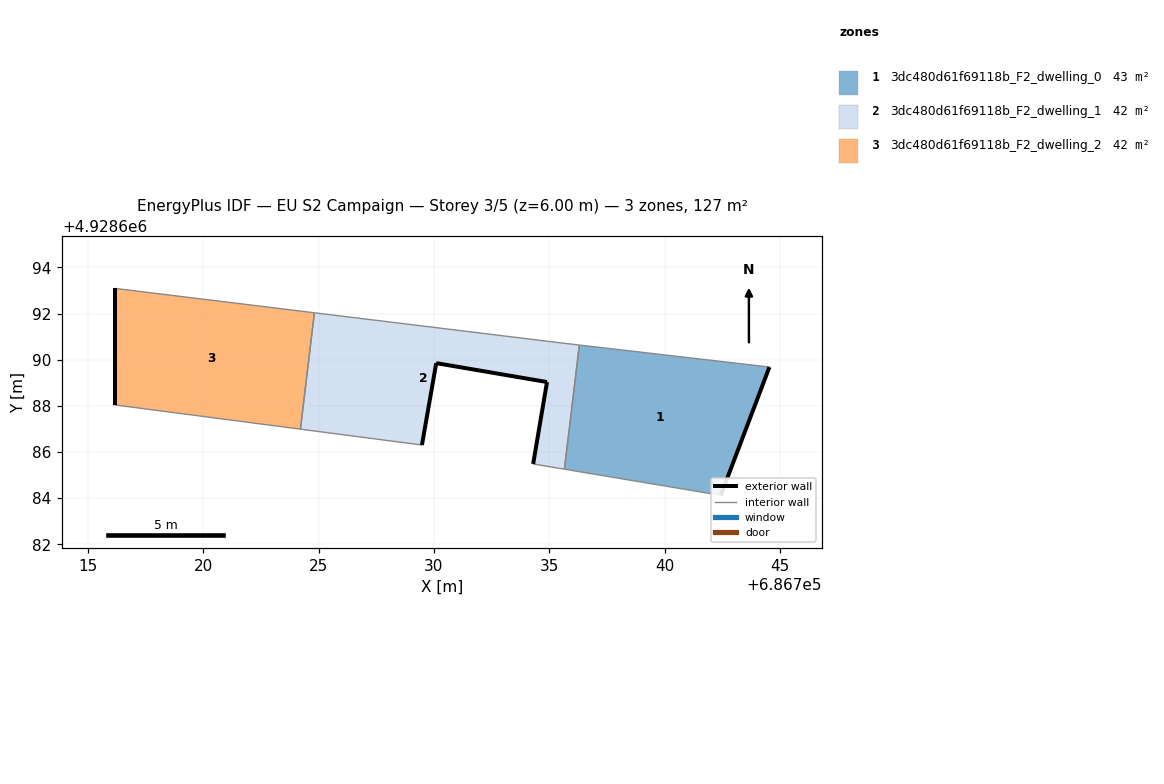
=== STOREY PLAN SPEC (per zone: floor XY polygon, exterior-wall plan segments, windows/doors) ===
zone 1: 3dc480d61f69118b_F2_dwelling_0  (42.5 m²)
  floor: (686742.43, 4928684.12) (686744.54, 4928689.68) (686736.30, 4928690.64) (686735.65, 4928685.25)
  exterior wall: (686744.54, 4928689.68) – (686742.43, 4928684.12)  [5.9 m]
  interior walls: 3
zone 2: 3dc480d61f69118b_F2_dwelling_1  (42.5 m²)
  floor: (686735.65, 4928685.25) (686736.30, 4928690.64) (686735.64, 4928690.71) (686724.82, 4928692.03) (686724.21, 4928686.99) (686729.48, 4928686.30) (686730.10, 4928689.85) (686734.90, 4928689.03) (686734.30, 4928685.48)
  exterior wall: (686734.90, 4928689.03) – (686730.10, 4928689.85)  [4.9 m]
  exterior wall: (686730.10, 4928689.85) – (686729.48, 4928686.30)  [3.6 m]
  exterior wall: (686734.30, 4928685.48) – (686734.90, 4928689.03)  [3.6 m]
  interior walls: 6
zone 3: 3dc480d61f69118b_F2_dwelling_2  (42.5 m²)
  floor: (686724.21, 4928686.99) (686724.82, 4928692.03) (686716.16, 4928693.09) (686716.16, 4928688.04)
  exterior wall: (686716.16, 4928688.04) – (686716.16, 4928693.09)  [5.0 m]
  interior walls: 3

=== DERIVED (storey summary) ===
Building: EU S2 Campaign
Storey: 3 of 5  (floor level z = 6.00 m)
Storey gross floor area: 127.5 m²
Zones on this storey: 3
  - 3dc480d61f69118b_F2_dwelling_0: floor 42.5 m²; exterior wall 5.9 m (17.8 m²); WWR 0.0%
  - 3dc480d61f69118b_F2_dwelling_1: floor 42.5 m²; exterior wall 12.1 m (36.2 m²); WWR 0.0%
  - 3dc480d61f69118b_F2_dwelling_2: floor 42.5 m²; exterior wall 5.0 m (15.1 m²); WWR 0.0%
Zone adjacency (shared interzone walls):
  - 3dc480d61f69118b_F2_dwelling_0 ↔ 3dc480d61f69118b_F2_dwelling_1
  - 3dc480d61f69118b_F2_dwelling_1 ↔ 3dc480d61f69118b_F2_dwelling_2